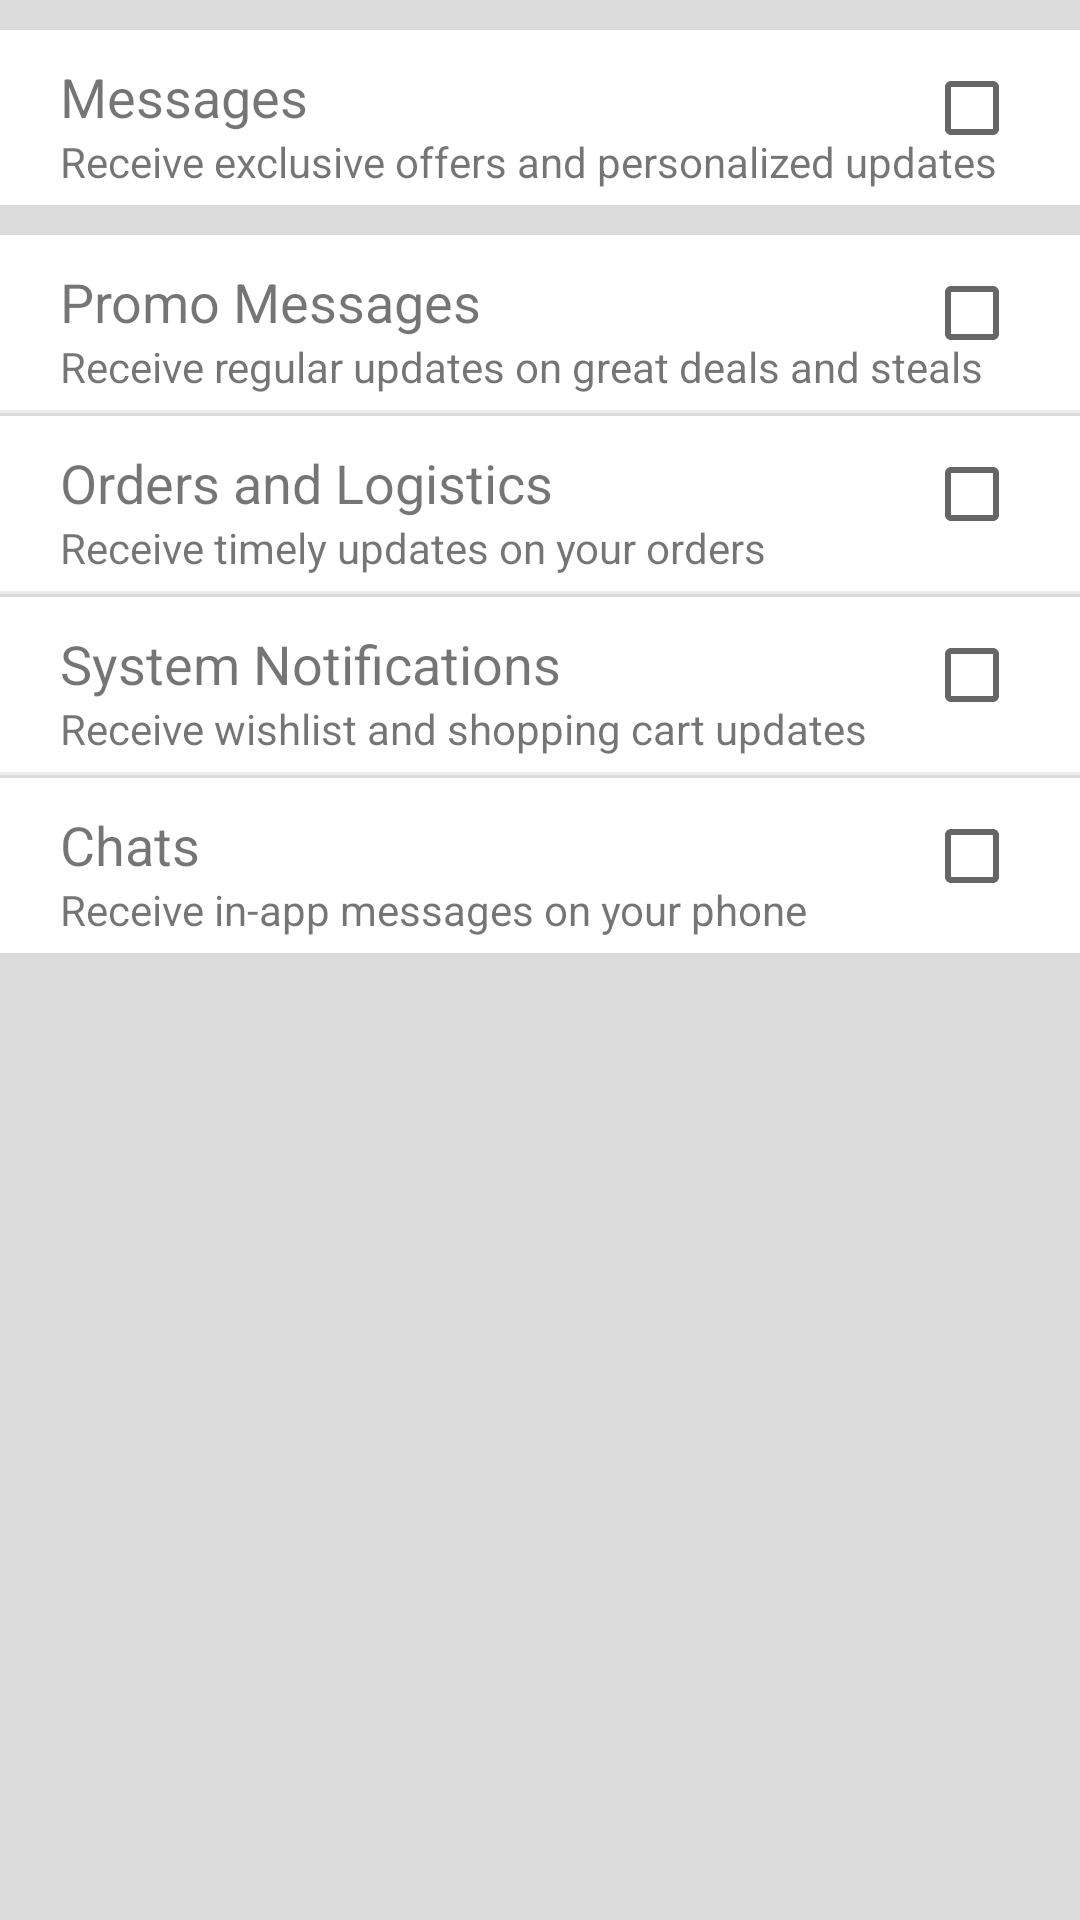

Reconstruct the res/layout file that produces this screen, plus the resources it refers to.
<!-- AndroidManifest.xml: application theme AppTheme -->
<!-- res/layout/activity_message_setting.xml -->
<?xml version="1.0" encoding="utf-8"?>

<LinearLayout xmlns:android="http://schemas.android.com/apk/res/android"
    xmlns:app="http://schemas.android.com/apk/res-auto"
    xmlns:tools="http://schemas.android.com/tools"
    android:orientation="vertical"
    android:background="#20000000"
    android:paddingTop="10dp"
    android:layout_width="match_parent"
    android:layout_height="match_parent"
    tools:context=".MessageSetting">

    <LinearLayout
        android:orientation="vertical"
        android:layout_width="match_parent"
        android:layout_height="wrap_content">

        <RelativeLayout
            android:paddingTop="10dp"
            android:paddingLeft="20dp"
            android:paddingRight="20dp"
            android:paddingBottom="5dp"
            android:background="#ffffff"
            android:layout_width="match_parent"
            android:layout_height="wrap_content">

            <LinearLayout
                android:orientation="vertical"
                android:layout_width="match_parent"
                android:layout_height="wrap_content">

                <TextView
                    android:text="Messages"
                    android:textSize="18sp"
                    android:layout_width="wrap_content"
                    android:layout_height="wrap_content"/>

                <TextView
                    android:text="Receive exclusive offers and personalized updates"
                    android:textSize="14sp"
                    android:layout_width="wrap_content"
                    android:layout_height="wrap_content"/>

            </LinearLayout>

            <CheckBox
                android:layout_alignParentRight="true"
                android:layout_width="wrap_content"
                android:layout_height="wrap_content">
            </CheckBox>

        </RelativeLayout>

    </LinearLayout>

    <LinearLayout
        android:paddingTop="10dp"
        android:orientation="vertical"
        android:layout_width="match_parent"
        android:layout_height="wrap_content">

        <RelativeLayout
            android:id="@+id/relative_layout_promo_messages_id"
            android:paddingTop="10dp"
            android:paddingLeft="20dp"
            android:paddingRight="20dp"
            android:paddingBottom="5dp"
            android:background="#ffffff"
            android:layout_width="match_parent"
            android:layout_height="wrap_content">

            <LinearLayout
                android:orientation="vertical"
                android:layout_width="match_parent"
                android:layout_height="wrap_content">

                <TextView
                    android:text="Promo Messages"
                    android:textSize="18sp"
                    android:layout_width="wrap_content"
                    android:layout_height="wrap_content"/>

                <TextView
                    android:text="Receive regular updates on great deals and steals"
                    android:textSize="14sp"
                    android:layout_width="wrap_content"
                    android:layout_height="wrap_content"/>

            </LinearLayout>

            <CheckBox
                android:layout_alignParentRight="true"
                android:layout_width="wrap_content"
                android:layout_height="wrap_content">
            </CheckBox>

        </RelativeLayout>

        <View
            android:layout_width="match_parent"
            android:layout_height="1dp"
            android:layout_marginBottom="1dp"
            android:background="#ECECEC"
            android:layout_alignBottom="@+id/relative_layout_promo_messages_id"/>

        <RelativeLayout
            android:id="@+id/relative_layout_order_id"
            android:paddingTop="10dp"
            android:paddingLeft="20dp"
            android:paddingRight="20dp"
            android:paddingBottom="5dp"
            android:background="#ffffff"
            android:layout_width="match_parent"
            android:layout_height="wrap_content">

            <LinearLayout
                android:orientation="vertical"
                android:layout_width="match_parent"
                android:layout_height="wrap_content">

                <TextView
                    android:text="Orders and Logistics"
                    android:textSize="18sp"
                    android:layout_width="wrap_content"
                    android:layout_height="wrap_content"/>

                <TextView
                    android:text="Receive timely updates on your orders"
                    android:textSize="14sp"
                    android:layout_width="wrap_content"
                    android:layout_height="wrap_content"/>

            </LinearLayout>

            <CheckBox
                android:layout_alignParentRight="true"
                android:layout_width="wrap_content"
                android:layout_height="wrap_content">
            </CheckBox>

        </RelativeLayout>

        <View
            android:layout_width="match_parent"
            android:layout_height="1dp"
            android:layout_marginBottom="1dp"
            android:background="#ECECEC"
            android:layout_alignBottom="@+id/relative_layout_order_id"/>

        <RelativeLayout
            android:id="@+id/relative_layout_notification_id"
            android:paddingTop="10dp"
            android:paddingLeft="20dp"
            android:paddingRight="20dp"
            android:paddingBottom="5dp"
            android:background="#ffffff"
            android:layout_width="match_parent"
            android:layout_height="wrap_content">

            <LinearLayout
                android:orientation="vertical"
                android:layout_width="match_parent"
                android:layout_height="wrap_content">

                <TextView
                    android:text="System Notifications"
                    android:textSize="18sp"
                    android:layout_width="wrap_content"
                    android:layout_height="wrap_content"/>

                <TextView
                    android:text="Receive wishlist and shopping cart updates"
                    android:textSize="14sp"
                    android:layout_width="wrap_content"
                    android:layout_height="wrap_content"/>

            </LinearLayout>

            <CheckBox
                android:layout_alignParentRight="true"
                android:layout_width="wrap_content"
                android:layout_height="wrap_content">
            </CheckBox>

        </RelativeLayout>

        <View
            android:layout_width="match_parent"
            android:layout_height="1dp"
            android:layout_marginBottom="1dp"
            android:background="#ECECEC"
            android:layout_alignBottom="@+id/relative_layout_notification_id"/>

        <RelativeLayout
            android:paddingTop="10dp"
            android:paddingLeft="20dp"
            android:paddingRight="20dp"
            android:paddingBottom="5dp"
            android:background="#ffffff"
            android:layout_width="match_parent"
            android:layout_height="wrap_content">

            <LinearLayout
                android:orientation="vertical"
                android:layout_width="match_parent"
                android:layout_height="wrap_content">

                <TextView
                    android:text="Chats"
                    android:textSize="18sp"
                    android:layout_width="wrap_content"
                    android:layout_height="wrap_content"/>

                <TextView
                    android:text="Receive in-app messages on your phone"
                    android:textSize="14sp"
                    android:layout_width="wrap_content"
                    android:layout_height="wrap_content"/>

            </LinearLayout>

            <CheckBox
                android:layout_alignParentRight="true"
                android:layout_width="wrap_content"
                android:layout_height="wrap_content">
            </CheckBox>

        </RelativeLayout>

    </LinearLayout>

</LinearLayout>
<!-- resources referenced by this layout -->
<resources>
  <style name="AppTheme" parent="Theme.AppCompat.Light.DarkActionBar">
          
          <item name="colorPrimary">@color/colorPrimary</item>
          <item name="colorPrimaryDark">@color/colorPrimaryDark</item>
          <item name="colorAccent">@color/colorAccent</item>
      </style>
  <color name="colorPrimary">#008577</color>
  <color name="colorPrimaryDark">#00574B</color>
  <color name="colorAccent">#D81B60</color>
</resources>
